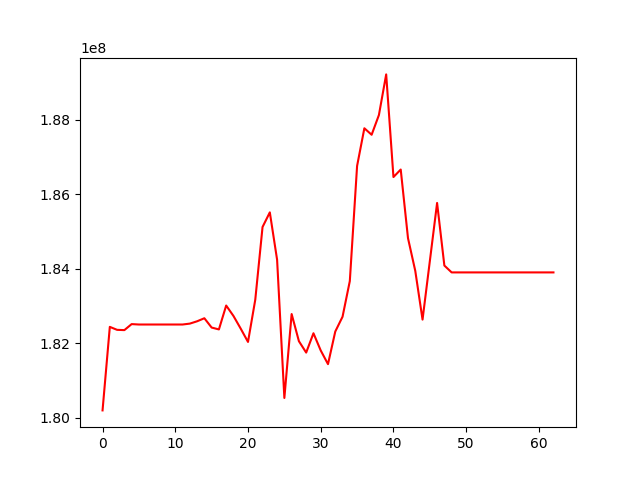

The data file committed next to this chart (first rows):
, 0
0, 180202010
1, 182441568
2, 182361963
3, 182354801
4, 182515811
5, 182504899
6, 182504899
7, 182504899
8, 182504899
9, 182504899
10, 182504899
11, 182504899
12, 182529020
13, 182591506
14, 182672955
15, 182423394
16, 182373330
17, 183013989
18, 182734713
19, 182393854
20, 182037902
21, 183169836
22, 185119641
23, 185512020
24, 184243395
25, 180535266
26, 182786175
27, 182057612
28, 181752068
29, 182270823
30, 181808845
31, 181442425
32, 182316658
33, 182713385
34, 183669772
35, 186756494
36, 187766764
37, 187592961
38, 188121565
39, 189211346
40, 186459127
41, 186660448
42, 184819528
43, 183943161
44, 182636794
45, 184200356
46, 185764428
47, 184086083
48, 183901997
49, 183901997
50, 183901997
51, 183901997
52, 183901997
53, 183901997
54, 183901997
55, 183901997
56, 183901997
57, 183901997
58, 183901997
59, 183901997
... 3 more rows
